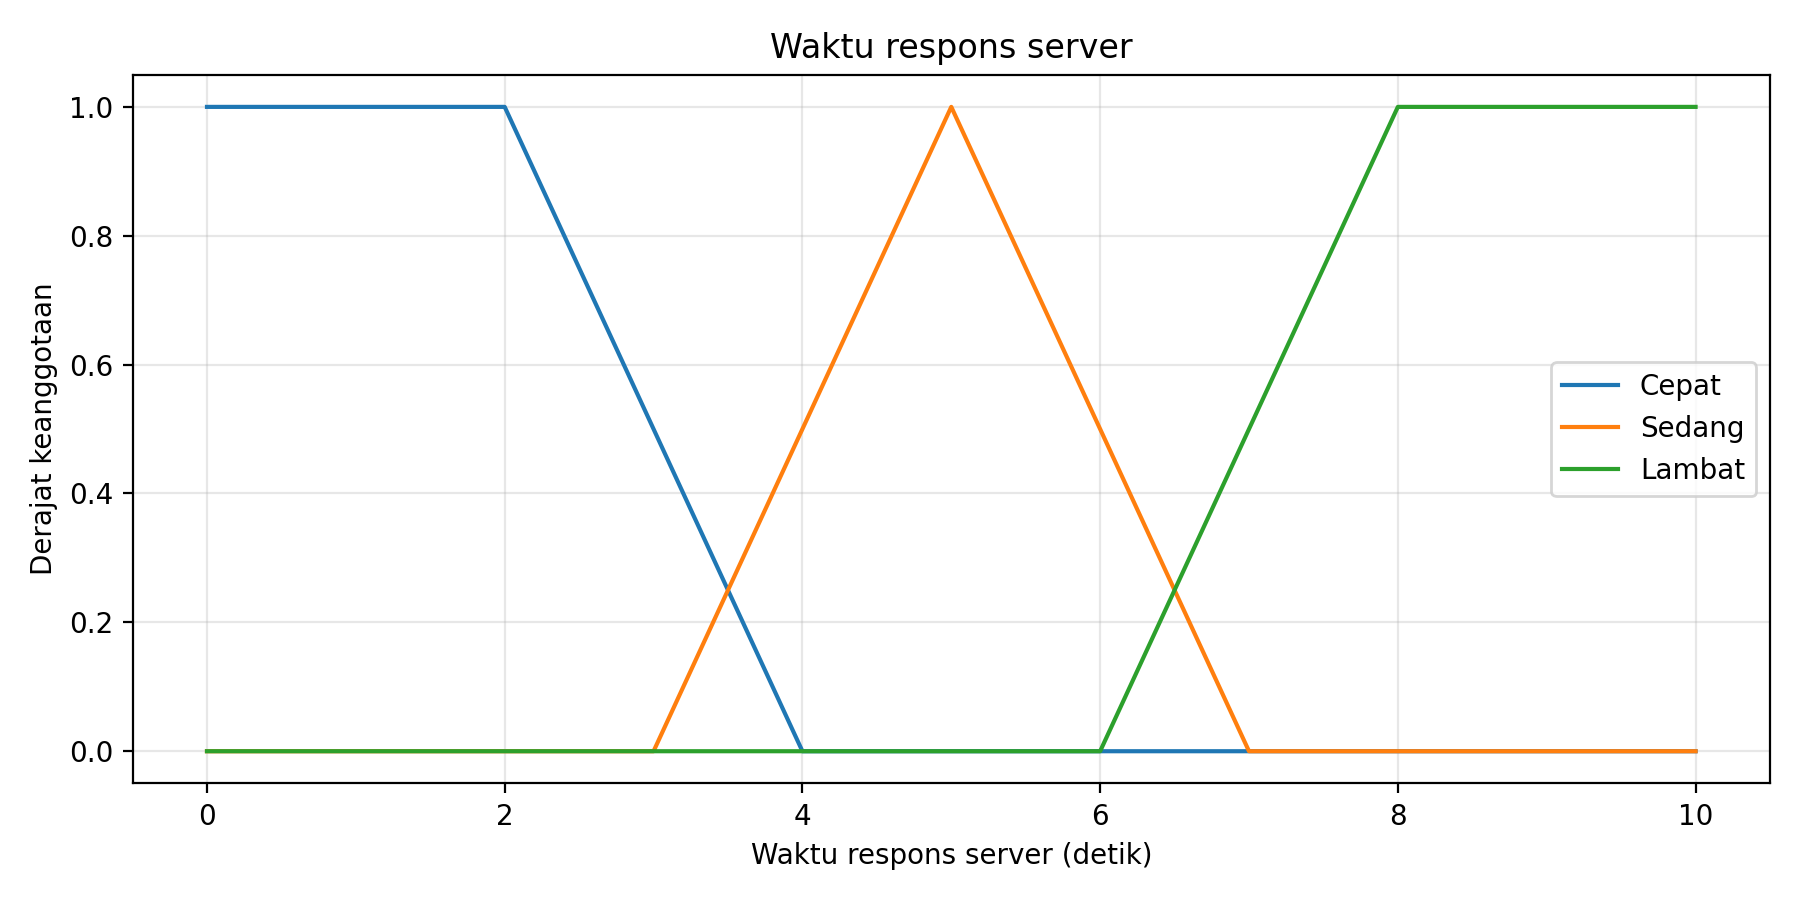

The table this chart was drawn from, first rows:
input, Cepat, Sedang, Lambat
1.000000000000000000e+00, 1.000000000000000000e+00, 0.000000000000000000e+00, 0.000000000000000000e+00
2.500000000000000000e+00, 7.500000000000000000e-01, 0.000000000000000000e+00, 0.000000000000000000e+00
3.500000000000000000e+00, 2.500000000000000000e-01, 2.500000000000000000e-01, 0.000000000000000000e+00
5.000000000000000000e+00, 0.000000000000000000e+00, 1.000000000000000000e+00, 0.000000000000000000e+00
6.500000000000000000e+00, 0.000000000000000000e+00, 2.500000000000000000e-01, 2.500000000000000000e-01
7.500000000000000000e+00, 0.000000000000000000e+00, 0.000000000000000000e+00, 7.500000000000000000e-01
9.000000000000000000e+00, 0.000000000000000000e+00, 0.000000000000000000e+00, 1.000000000000000000e+00
